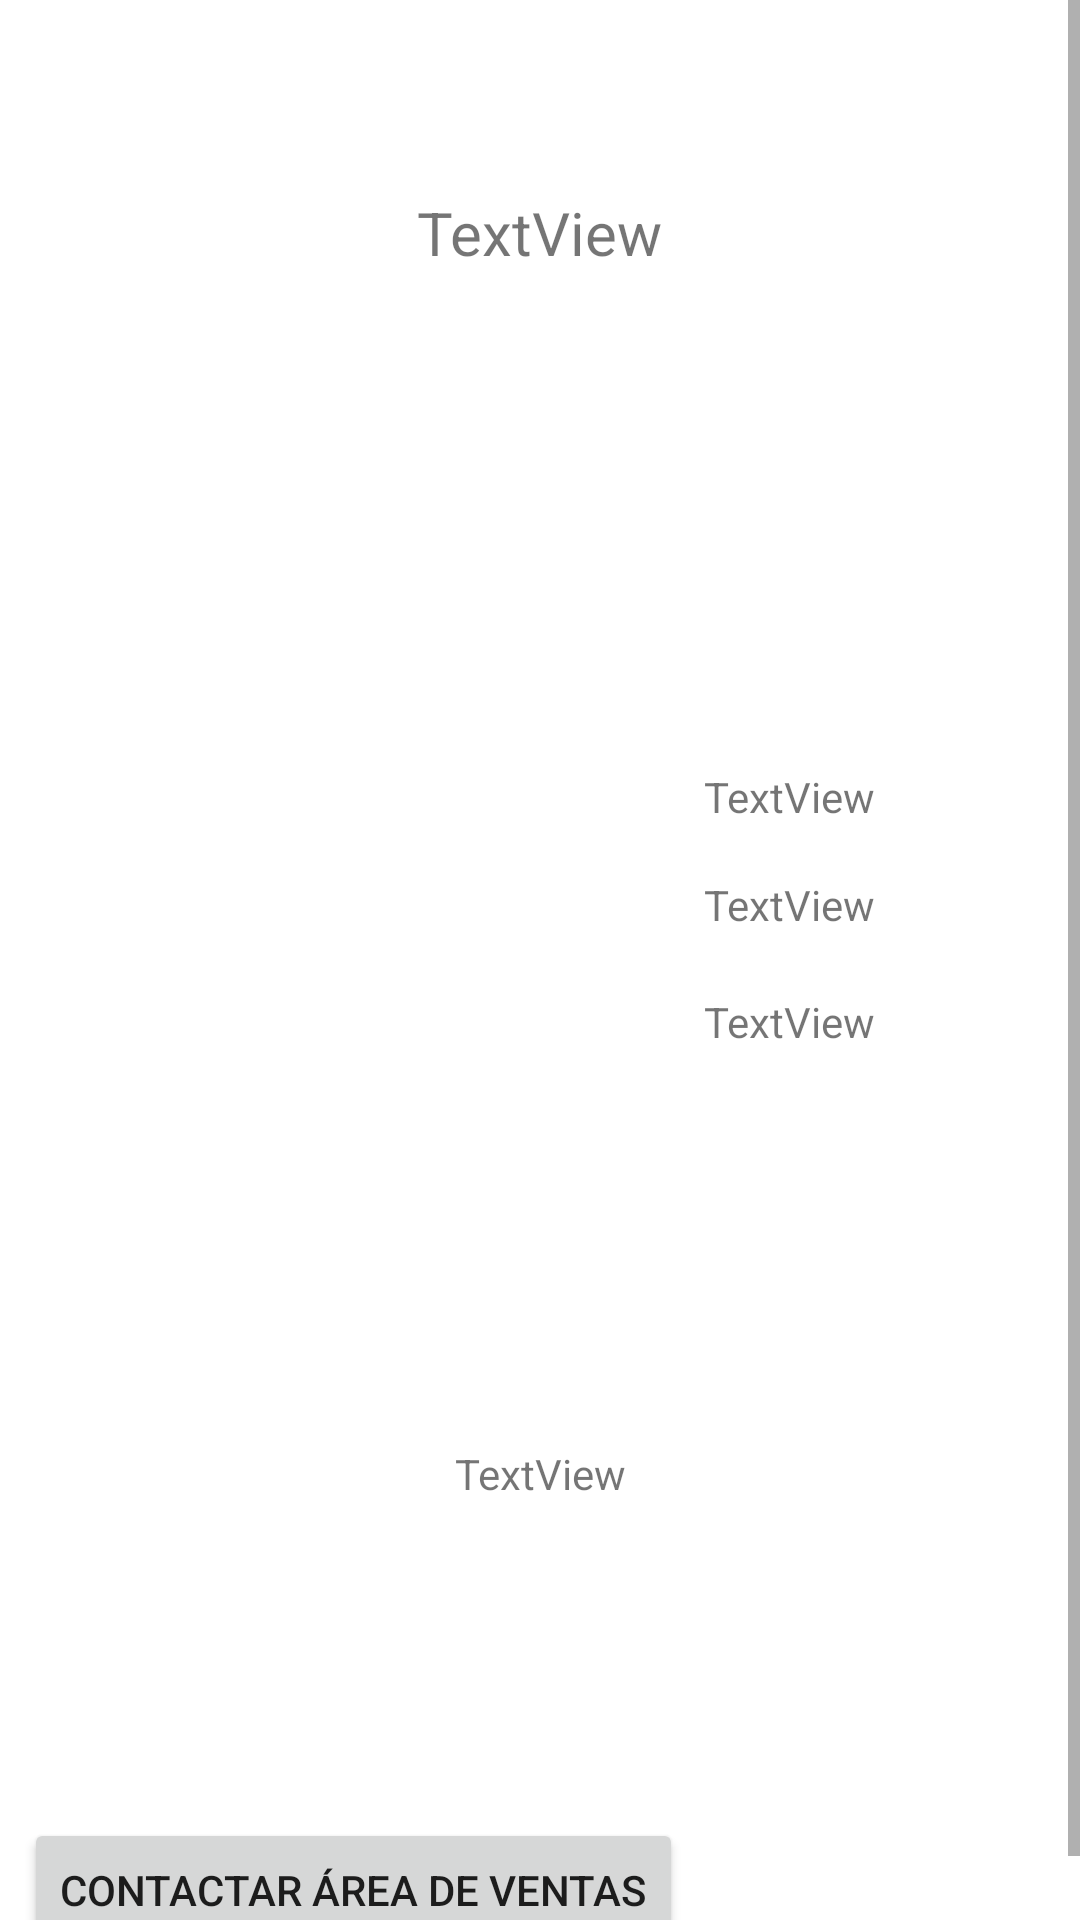

Reconstruct the res/layout file that produces this screen, plus the resources it refers to.
<!-- AndroidManifest.xml: application theme Theme.Sprint6 -->
<!-- res/layout/fragment_details.xml -->
<?xml version="1.0" encoding="utf-8"?>
<androidx.constraintlayout.widget.ConstraintLayout xmlns:android="http://schemas.android.com/apk/res/android"
    xmlns:app="http://schemas.android.com/apk/res-auto"
    xmlns:tools="http://schemas.android.com/tools"
    android:id="@+id/frameLayout"
    android:layout_width="match_parent"
    android:layout_height="match_parent"
    tools:context=".presentation.DetailsFragment" >

    <ScrollView
        android:layout_width="match_parent"
        android:layout_height="match_parent"
        tools:layout_editor_absoluteX="0dp"
        tools:layout_editor_absoluteY="-16dp">

        <androidx.constraintlayout.widget.ConstraintLayout
            android:layout_width="match_parent"
            android:layout_height="wrap_content">

            <Button
                android:id="@+id/buttonContact"
                android:layout_width="wrap_content"
                android:layout_height="wrap_content"
                android:layout_marginStart="8dp"
                android:layout_marginTop="200dp"
                android:layout_marginBottom="8dp"
                android:text="@string/texto_boton_contacto"
                app:icon="@drawable/baseline_mail_outline_24"
                app:layout_constraintBottom_toBottomOf="parent"
                app:layout_constraintStart_toStartOf="parent"
                app:layout_constraintTop_toBottomOf="@+id/imageViewPhoneDetail" />

            <TextView
                android:id="@+id/textViewDetailCredit"
                android:layout_width="wrap_content"
                android:layout_height="wrap_content"
                android:layout_marginTop="20dp"
                android:text="TextView"
                app:layout_constraintEnd_toEndOf="@+id/textViewDetailLastPrice"
                app:layout_constraintStart_toStartOf="@+id/textViewDetailLastPrice"
                app:layout_constraintTop_toBottomOf="@+id/textViewDetailLastPrice" />

            <TextView
                android:id="@+id/textViewDetailLastPrice"
                android:layout_width="wrap_content"
                android:layout_height="wrap_content"
                android:layout_marginTop="17dp"
                android:text="TextView"
                app:layout_constraintEnd_toEndOf="@+id/textViewDetailPrice"
                app:layout_constraintStart_toStartOf="@+id/textViewDetailPrice"
                app:layout_constraintTop_toBottomOf="@+id/textViewDetailPrice" />

            <ImageView
                android:id="@+id/imageViewPhoneDetail"
                android:layout_width="150dp"
                android:layout_height="150dp"
                android:layout_marginStart="16dp"
                android:padding="10dp"
                app:layout_constraintBottom_toBottomOf="parent"
                app:layout_constraintStart_toStartOf="parent"
                app:layout_constraintTop_toTopOf="parent"
                tools:src="@tools:sample/avatars" />

            <TextView
                android:id="@+id/textViewDetailDescription"
                android:layout_width="wrap_content"
                android:layout_height="wrap_content"
                android:layout_marginBottom="30dp"
                android:text="TextView"
                app:layout_constraintBottom_toBottomOf="parent"
                app:layout_constraintEnd_toEndOf="parent"
                app:layout_constraintStart_toStartOf="parent"
                app:layout_constraintTop_toBottomOf="@+id/textViewDetailCredit" />

            <TextView
                android:id="@+id/textViewDetailPrice"
                android:layout_width="wrap_content"
                android:layout_height="wrap_content"
                android:text="TextView"
                app:layout_constraintEnd_toEndOf="parent"
                app:layout_constraintStart_toEndOf="@+id/imageViewPhoneDetail"
                app:layout_constraintTop_toTopOf="@+id/imageViewPhoneDetail" />

            <TextView
                android:id="@+id/textViewDetailName"
                android:layout_width="wrap_content"
                android:layout_height="wrap_content"
                android:layout_marginTop="64dp"
                android:text="TextView"
                android:textSize="20dp"
                app:layout_constraintEnd_toEndOf="parent"
                app:layout_constraintStart_toStartOf="parent"
                app:layout_constraintTop_toTopOf="parent" />
        </androidx.constraintlayout.widget.ConstraintLayout>
    </ScrollView>

</androidx.constraintlayout.widget.ConstraintLayout>
<!-- resources referenced by this layout -->
<resources>
  <string name="texto_boton_contacto">Contactar área de ventas</string>
  <style name="Theme.Sprint6" parent="Base.Theme.Sprint6" />
  <style name="Base.Theme.Sprint6" parent="Theme.MaterialComponents.DayNight.DarkActionBar">
          
          <item name="colorPrimary">@color/lightPrimaryColor</item>
          <item name="colorPrimaryVariant">@color/darkPrimaryColor</item>
          <item name="colorOnPrimary">@color/secondaryText</item>
          
          <item name="colorSecondary">@color/primaryColor</item>
          <item name="colorSecondaryVariant">@color/accentColor</item>
          <item name="colorOnSecondary">@color/primaryText</item>
          
          <item name="android:statusBarColor" tools:targetApi="l">?attr/colorPrimaryVariant</item>
          
      </style>
  <color name="lightPrimaryColor">#B2EBF2</color>
  <color name="darkPrimaryColor">#0097A7</color>
  <color name="secondaryText">#757575</color>
  <color name="primaryColor">#00BCD4</color>
  <color name="accentColor">#FF5252</color>
  <color name="primaryText">#212121</color>
</resources>
